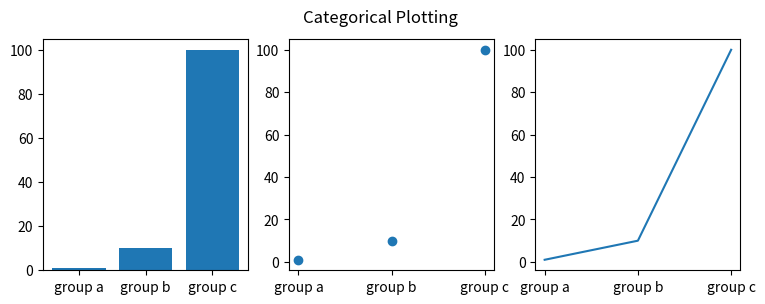

Source code (Python):
import matplotlib.pyplot as plt
names = ['group a', 'group b', 'group c']
values = [1, 10, 100]
plt.figure( figsize=(9, 3)) #Cette ligne crée une nouvelle figure avec une taille de 9 pouces de large et 3 pouces de haut.
plt.subplot(131) #plt.subplot(131) crée un sous-graphique dans une grille de 1 ligne par 3 colonnes, et le place dans la première position.
plt.bar(names, values) #plt.bar(names, values) crée un diagramme à barres avec les noms des groupes sur l’axe des x et les valeurs sur l’axe des y.
plt.subplot(132)
plt.scatter(names, values)
plt.subplot(133)
plt.plot(names, values)
plt.suptitle('Categorical Plotting') #plt.suptitle('Categorical Plotting') ajoute un titre global à la figure.
plt.show() #plt.show() affiche la figure avec les trois sous-graphiques.